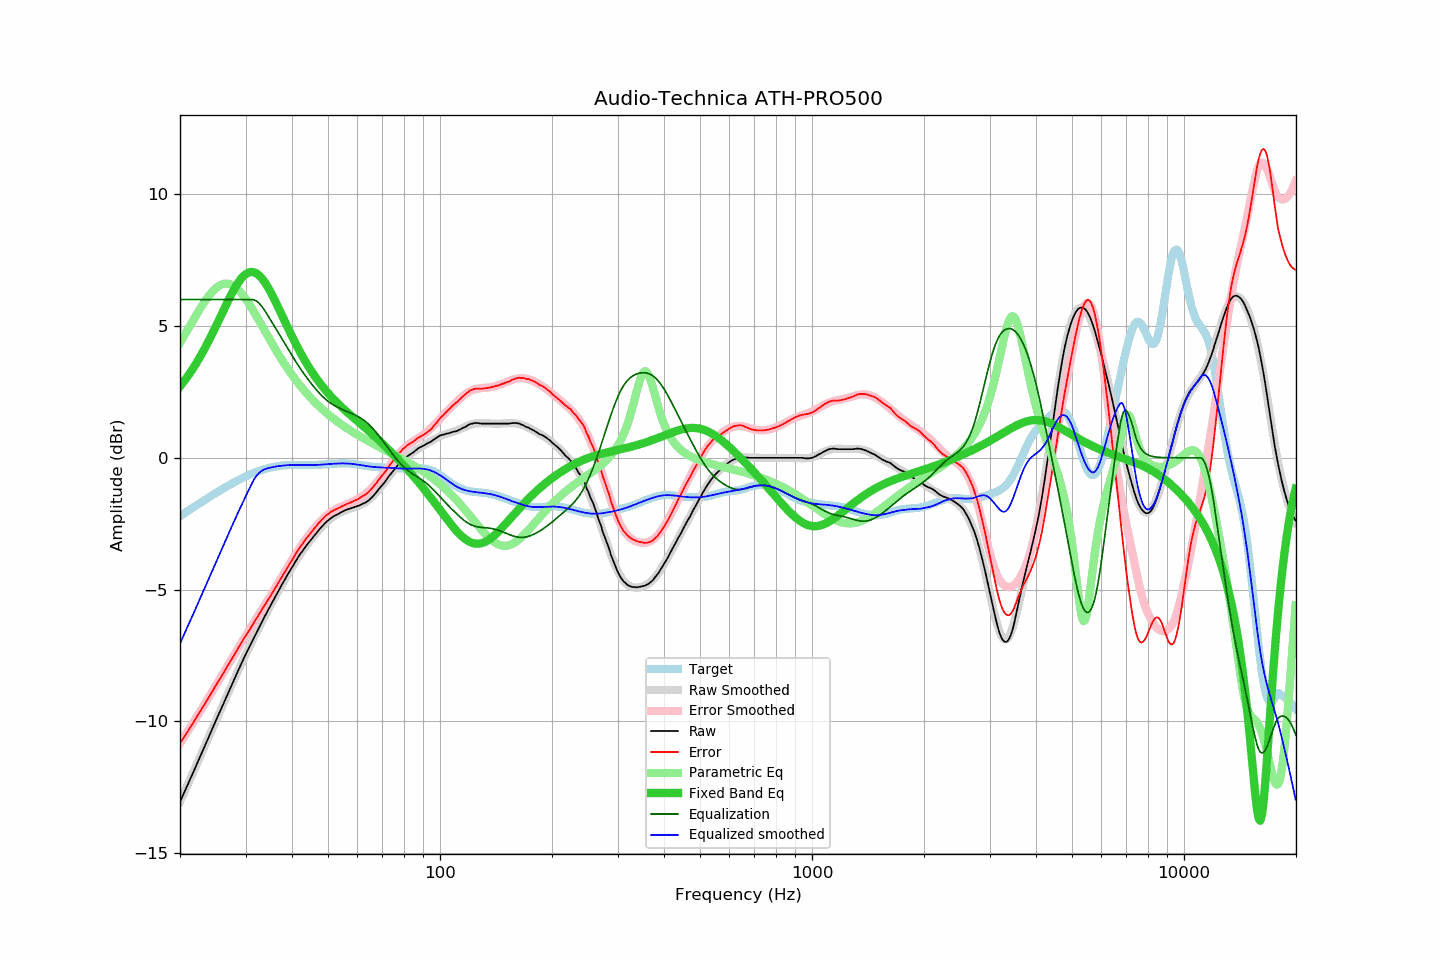

Source data for this figure (header and first rows):
frequency, raw, error, smoothed, error_smoothed, equalization, parametric_eq, equalized_raw, equalized_smoothed, target
20.00, -13.04, -10.83, -13.05, -10.83, 6.00, 2.71, -7.04, -7.05, -2.22
20.20, -12.91, -10.74, -12.91, -10.74, 6.00, 2.78, -6.91, -6.91, -2.17
20.40, -12.77, -10.64, -12.78, -10.64, 6.00, 2.86, -6.77, -6.78, -2.13
20.61, -12.65, -10.55, -12.64, -10.55, 6.00, 2.94, -6.65, -6.64, -2.09
20.81, -12.50, -10.45, -12.50, -10.45, 6.00, 3.02, -6.50, -6.50, -2.05
21.02, -12.37, -10.36, -12.37, -10.36, 6.00, 3.11, -6.37, -6.37, -2.01
21.23, -12.23, -10.26, -12.23, -10.26, 6.00, 3.20, -6.23, -6.23, -1.97
21.44, -12.09, -10.16, -12.10, -10.16, 6.00, 3.29, -6.09, -6.10, -1.93
21.66, -11.96, -10.07, -11.96, -10.07, 6.00, 3.38, -5.96, -5.96, -1.89
21.87, -11.82, -9.97, -11.82, -9.97, 6.00, 3.47, -5.82, -5.82, -1.85
22.09, -11.68, -9.87, -11.68, -9.87, 6.00, 3.57, -5.68, -5.68, -1.81
22.31, -11.54, -9.77, -11.55, -9.77, 6.00, 3.67, -5.54, -5.55, -1.77
22.54, -11.41, -9.67, -11.41, -9.67, 6.00, 3.78, -5.41, -5.41, -1.73
22.76, -11.27, -9.58, -11.27, -9.57, 6.00, 3.88, -5.27, -5.27, -1.69
22.99, -11.13, -9.48, -11.13, -9.47, 6.00, 3.99, -5.13, -5.13, -1.66
23.22, -10.99, -9.38, -10.99, -9.37, 6.00, 4.10, -4.99, -4.99, -1.62
23.45, -10.85, -9.27, -10.85, -9.27, 6.00, 4.22, -4.85, -4.85, -1.58
23.69, -10.72, -9.18, -10.71, -9.17, 6.00, 4.33, -4.72, -4.71, -1.54
23.92, -10.57, -9.07, -10.57, -9.07, 6.00, 4.45, -4.57, -4.57, -1.50
24.16, -10.43, -8.97, -10.43, -8.97, 6.00, 4.57, -4.43, -4.43, -1.46
24.40, -10.29, -8.87, -10.29, -8.87, 6.00, 4.69, -4.29, -4.29, -1.42
24.65, -10.15, -8.77, -10.15, -8.77, 6.00, 4.82, -4.15, -4.15, -1.38
24.89, -10.01, -8.66, -10.01, -8.67, 6.00, 4.94, -4.01, -4.01, -1.35
25.14, -9.87, -8.56, -9.88, -8.57, 6.00, 5.07, -3.87, -3.88, -1.31
25.39, -9.73, -8.46, -9.74, -8.46, 6.00, 5.20, -3.73, -3.74, -1.27
25.65, -9.60, -8.37, -9.60, -8.36, 6.00, 5.33, -3.60, -3.60, -1.23
25.91, -9.47, -8.27, -9.46, -8.26, 6.00, 5.46, -3.47, -3.46, -1.20
26.16, -9.32, -8.16, -9.32, -8.16, 6.00, 5.58, -3.32, -3.32, -1.16
26.43, -9.19, -8.06, -9.18, -8.06, 6.00, 5.71, -3.19, -3.18, -1.13
26.69, -9.04, -7.95, -9.05, -7.95, 6.00, 5.84, -3.04, -3.05, -1.09
26.96, -8.90, -7.85, -8.91, -7.85, 6.00, 5.96, -2.90, -2.91, -1.06
27.23, -8.77, -7.75, -8.77, -7.75, 6.00, 6.08, -2.77, -2.77, -1.02
27.50, -8.63, -7.65, -8.63, -7.65, 6.00, 6.20, -2.63, -2.63, -0.99
27.77, -8.50, -7.55, -8.50, -7.54, 6.00, 6.32, -2.50, -2.50, -0.95
28.05, -8.36, -7.44, -8.36, -7.44, 6.00, 6.42, -2.36, -2.36, -0.92
28.33, -8.23, -7.34, -8.23, -7.34, 6.00, 6.53, -2.23, -2.23, -0.89
28.62, -8.10, -7.24, -8.09, -7.24, 6.00, 6.62, -2.10, -2.09, -0.86
28.90, -7.96, -7.14, -7.96, -7.14, 6.00, 6.71, -1.96, -1.96, -0.83
29.19, -7.82, -7.03, -7.83, -7.04, 6.00, 6.79, -1.82, -1.83, -0.79
29.48, -7.69, -6.93, -7.70, -6.94, 6.00, 6.86, -1.69, -1.70, -0.76
29.78, -7.56, -6.83, -7.57, -6.84, 6.00, 6.92, -1.56, -1.57, -0.73
30.08, -7.44, -6.73, -7.44, -6.74, 6.00, 6.97, -1.44, -1.44, -0.70
30.38, -7.31, -6.64, -7.32, -6.64, 6.00, 7.00, -1.31, -1.32, -0.68
30.68, -7.19, -6.55, -7.19, -6.54, 6.00, 7.03, -1.19, -1.19, -0.65
30.99, -7.07, -6.45, -7.07, -6.44, 6.00, 7.04, -1.07, -1.07, -0.62
31.30, -6.94, -6.35, -6.94, -6.34, 6.00, 7.04, -0.94, -0.94, -0.60
31.61, -6.82, -6.25, -6.82, -6.25, 5.99, 7.03, -0.84, -0.83, -0.57
31.93, -6.70, -6.16, -6.70, -6.15, 5.96, 7.01, -0.74, -0.73, -0.55
32.24, -6.58, -6.06, -6.58, -6.05, 5.92, 6.97, -0.66, -0.65, -0.52
32.57, -6.45, -5.95, -6.46, -5.95, 5.87, 6.93, -0.58, -0.59, -0.50
32.89, -6.33, -5.85, -6.34, -5.85, 5.81, 6.87, -0.53, -0.53, -0.48
33.22, -6.21, -5.75, -6.22, -5.76, 5.73, 6.80, -0.48, -0.49, -0.46
33.55, -6.09, -5.65, -6.10, -5.66, 5.65, 6.72, -0.44, -0.45, -0.44
33.89, -5.98, -5.56, -5.98, -5.56, 5.56, 6.63, -0.43, -0.43, -0.42
34.23, -5.86, -5.46, -5.87, -5.46, 5.46, 6.54, -0.41, -0.41, -0.41
34.57, -5.75, -5.36, -5.75, -5.36, 5.36, 6.43, -0.39, -0.39, -0.39
34.92, -5.64, -5.27, -5.64, -5.26, 5.26, 6.33, -0.38, -0.38, -0.38
35.27, -5.52, -5.16, -5.52, -5.16, 5.16, 6.21, -0.36, -0.36, -0.36
35.62, -5.41, -5.07, -5.41, -5.06, 5.06, 6.09, -0.35, -0.35, -0.35
35.97, -5.30, -4.97, -5.30, -4.96, 4.96, 5.97, -0.34, -0.34, -0.34
... 635 more rows
